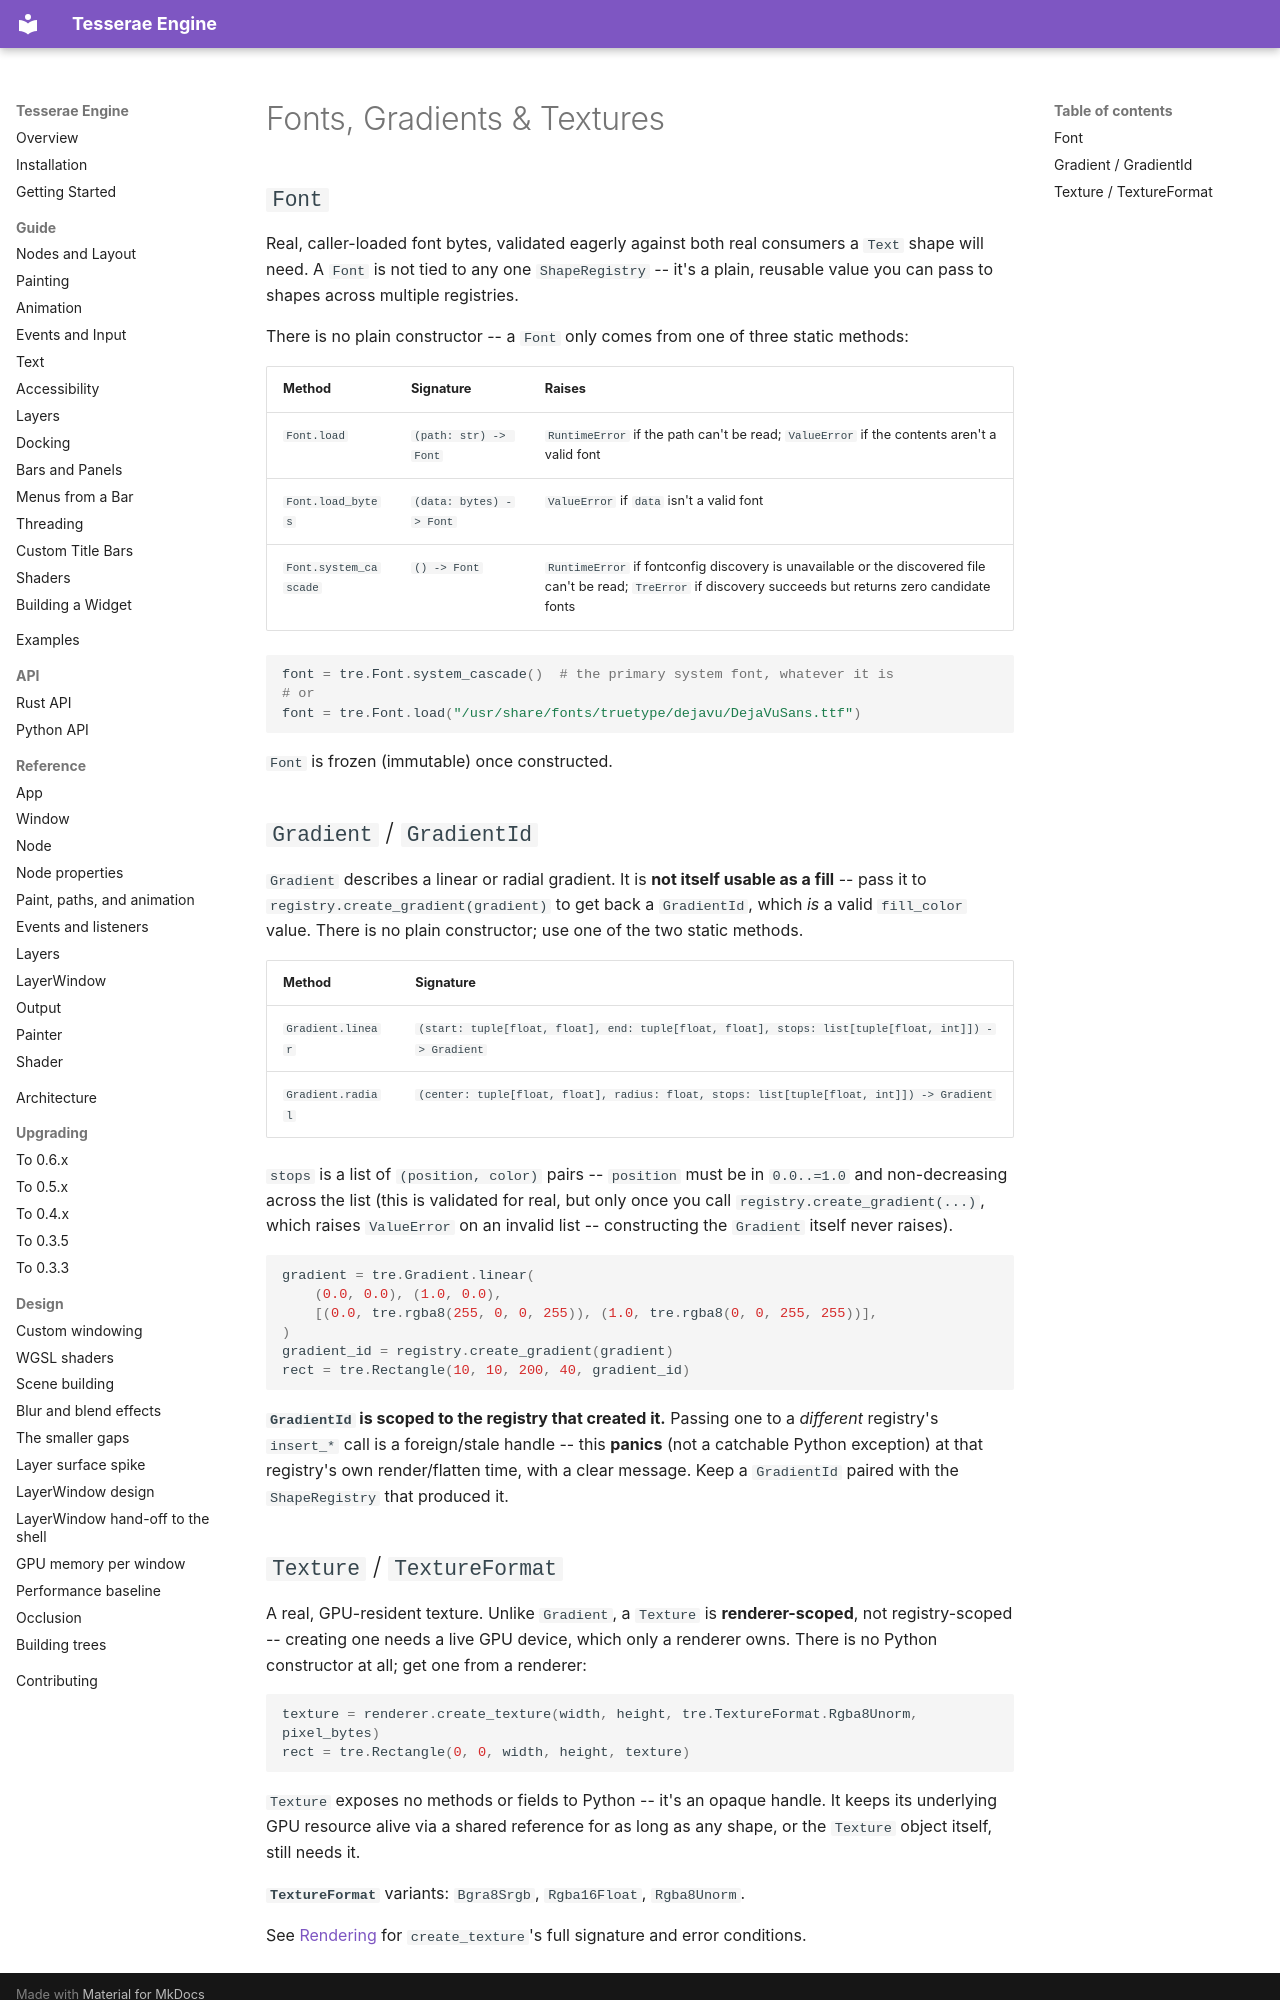

repository: mindderivative/tre · page: python-api/fonts-gradients-textures/index.html · generator: mkdocs

# Fonts, Gradients & Textures

## `Font`

Real, caller-loaded font bytes, validated eagerly against both real consumers a `Text` shape will need. A `Font` is not tied to any one `ShapeRegistry` -- it's a plain, reusable value you can pass to shapes across multiple registries.

There is no plain constructor -- a `Font` only comes from one of three static methods:

| Method | Signature | Raises |
|---|---|---|
| `Font.load` | `(path: str) -> Font` | `RuntimeError` if the path can't be read; `ValueError` if the contents aren't a valid font |
| `Font.load_bytes` | `(data: bytes) -> Font` | `ValueError` if `data` isn't a valid font |
| `Font.system_cascade` | `() -> Font` | `RuntimeError` if fontconfig discovery is unavailable or the discovered file can't be read; `TreError` if discovery succeeds but returns zero candidate fonts |

```python
font = tre.Font.system_cascade()  # the primary system font, whatever it is
# or
font = tre.Font.load("/usr/share/fonts/truetype/dejavu/DejaVuSans.ttf")
```

`Font` is frozen (immutable) once constructed.

## `Gradient` / `GradientId`

`Gradient` describes a linear or radial gradient. It is **not itself usable as a fill** -- pass it to `registry.create_gradient(gradient)` to get back a `GradientId`, which *is* a valid `fill_color` value. There is no plain constructor; use one of the two static methods.

| Method | Signature |
|---|---|
| `Gradient.linear` | `(start: tuple[float, float], end: tuple[float, float], stops: list[tuple[float, int]]) -> Gradient` |
| `Gradient.radial` | `(center: tuple[float, float], radius: float, stops: list[tuple[float, int]]) -> Gradient` |

`stops` is a list of `(position, color)` pairs -- `position` must be in `0.0..=1.0` and non-decreasing across the list (this is validated for real, but only once you call `registry.create_gradient(...)`, which raises `ValueError` on an invalid list -- constructing the `Gradient` itself never raises).

```python
gradient = tre.Gradient.linear(
    (0.0, 0.0), (1.0, 0.0),
    [(0.0, tre.rgba8(255, 0, 0, 255)), (1.0, tre.rgba8(0, 0, 255, 255))],
)
gradient_id = registry.create_gradient(gradient)
rect = tre.Rectangle(10, 10, 200, 40, gradient_id)
```

**`GradientId` is scoped to the registry that created it.** Passing one to a *different* registry's `insert_*` call is a foreign/stale handle -- this **panics** (not a catchable Python exception) at that registry's own render/flatten time, with a clear message. Keep a `GradientId` paired with the `ShapeRegistry` that produced it.
